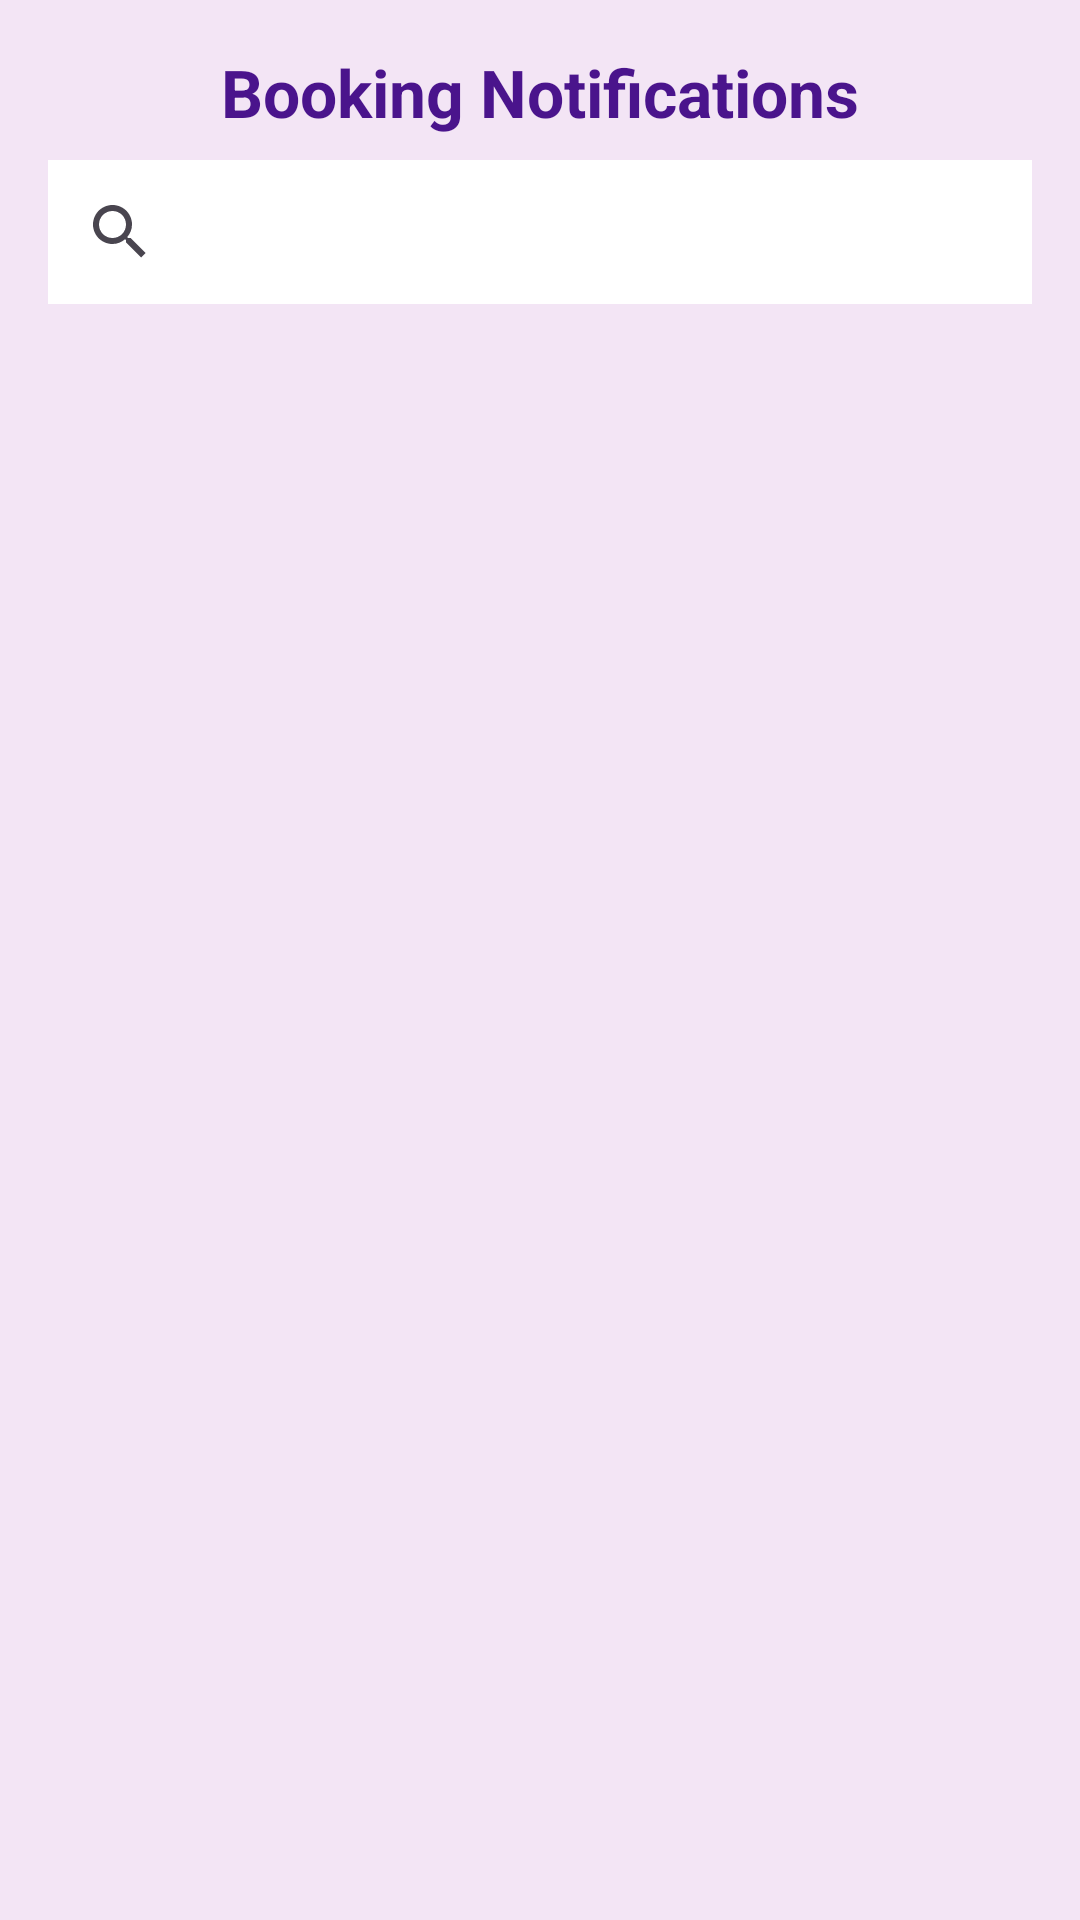

Android layout source for this screen:
<!-- AndroidManifest.xml: application theme Theme.ShutterBook -->
<!-- res/layout/fragment_photographer_notification.xml -->
<?xml version="1.0" encoding="utf-8"?>
<LinearLayout xmlns:android="http://schemas.android.com/apk/res/android"
    android:orientation="vertical"
    android:padding="16dp"
    android:layout_width="match_parent"
    android:layout_height="match_parent"
    android:background="#F3E5F5">

    <TextView
        android:text="Booking Notifications"
        android:textSize="22sp"
        android:textStyle="bold"
        android:textColor="#4A148C"
        android:layout_gravity="center"
        android:layout_marginBottom="8dp"
        android:layout_width="wrap_content"
        android:layout_height="wrap_content" />

    <androidx.appcompat.widget.SearchView
        android:id="@+id/searchView"
        android:queryHint="Search by date"
        android:layout_width="match_parent"
        android:layout_height="wrap_content"
        android:background="@android:color/white"
        android:layout_marginBottom="8dp"
        android:iconifiedByDefault="false" />

    <androidx.recyclerview.widget.RecyclerView
        android:id="@+id/bookingRecyclerView"
        android:layout_width="match_parent"
        android:layout_height="match_parent"
        android:layout_marginTop="4dp" />
</LinearLayout>
<!-- resources referenced by this layout -->
<resources>
  <style name="Theme.ShutterBook" parent="Base.Theme.ShutterBook" />
  <style name="Base.Theme.ShutterBook" parent="Theme.Material3.DayNight.NoActionBar">
  
      </style>
</resources>
